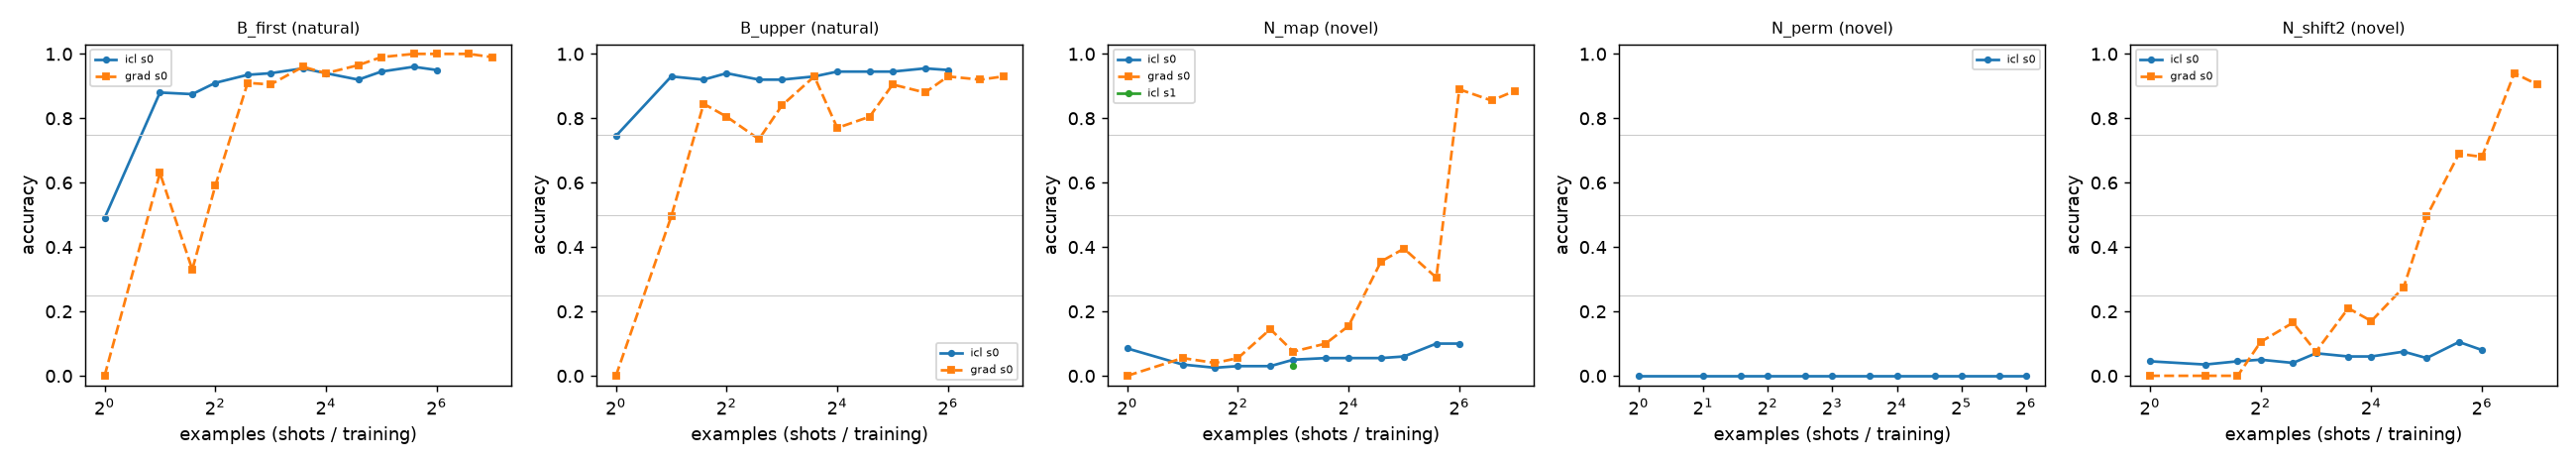

Source data for this figure (header and first rows):
kind, skill, family, seed, n, acc, mismatched, coverage_oracle, lr, dev, best_step, final_eval, wall_s
grad, B_first, natural, 0, 1, 0.0, , , 0.0003, 0.0, 200, 0.0, 286.6
grad, B_first, natural, 0, 2, 0.63, , , 0.0003, 0.7031, 25, 0.63, 317.6
grad, B_first, natural, 0, 3, 0.33, , , 0.0003, 0.3906, 200, 0.33, 351.2
grad, B_first, natural, 0, 4, 0.59, , , 0.0003, 0.6875, 200, 0.59, 377.6
grad, B_first, natural, 0, 6, 0.91, , , 0.0003, 0.7656, 200, 0.91, 441.9
grad, B_first, natural, 0, 8, 0.905, , , 0.0003, 0.8438, 200, 0.905, 504.1
grad, B_first, natural, 0, 12, 0.96, , , 0.0003, 0.7812, 200, 0.96, 641.3
grad, B_first, natural, 0, 16, 0.94, , , 0.0003, 0.875, 200, 0.94, 790.5
grad, B_first, natural, 0, 24, 0.965, , , 0.0003, 0.9844, 200, 0.965, 762.4
grad, B_first, natural, 0, 32, 0.99, , , 0.0003, 0.9375, 25, 0.975, 771.2
grad, B_first, natural, 0, 48, 1.0, , , 0.0003, 1.0, 25, 0.97, 753.5
grad, B_first, natural, 0, 64, 1.0, , , 0.0003, 1.0, 200, 1.0, 770.0
grad, B_first, natural, 0, 96, 1.0, , , 0.0003, 1.0, 200, 1.0, 733.2
grad, B_first, natural, 0, 128, 0.99, , , 0.0003, 1.0, 200, 0.99, 584.4
icl, B_first, natural, 0, 0, 0.0, 0.0, 0.0, , , , , 14.1
icl, B_first, natural, 0, 1, 0.49, 0.0, 0.07, , , , , 44.3
icl, B_first, natural, 0, 2, 0.88, 0.0, 0.095, , , , , 83.8
icl, B_first, natural, 0, 3, 0.875, 0.0, 0.165, , , , , 137.2
icl, B_first, natural, 0, 4, 0.91, 0.0, 0.19, , , , , 180.8
icl, B_first, natural, 0, 6, 0.935, 0.0, 0.26, , , , , 236.3
icl, B_first, natural, 0, 8, 0.94, 0.0, 0.315, , , , , 299.7
icl, B_first, natural, 0, 12, 0.955, 0.0, 0.495, , , , , 424.1
icl, B_first, natural, 0, 16, 0.94, 0.0, 0.665, , , , , 547.5
icl, B_first, natural, 0, 24, 0.92, 0.0, 0.745, , , , , 811.3
icl, B_first, natural, 0, 32, 0.945, 0.0, 0.855, , , , , 1075
icl, B_first, natural, 0, 48, 0.96, 0.0, 0.905, , , , , 1604
icl, B_first, natural, 0, 64, 0.95, 0.0, 0.945, , , , , 2164
grad, B_upper, natural, 0, 1, 0.0, , , 0.0003, 0.0, 200, 0.0, 353.0
grad, B_upper, natural, 0, 2, 0.495, , , 0.0003, 0.375, 25, 0.45, 391.8
grad, B_upper, natural, 0, 3, 0.845, , , 0.0003, 0.6094, 25, 0.715, 486.1
grad, B_upper, natural, 0, 4, 0.805, , , 0.0003, 0.6562, 25, 0.755, 364.7
grad, B_upper, natural, 0, 6, 0.735, , , 0.0003, 0.75, 200, 0.735, 470.7
grad, B_upper, natural, 0, 8, 0.84, , , 0.0003, 0.6562, 25, 0.75, 592.1
grad, B_upper, natural, 0, 12, 0.93, , , 0.0003, 0.6094, 50, 0.925, 682.0
grad, B_upper, natural, 0, 16, 0.77, , , 0.0003, 0.5312, 25, 0.705, 1047
grad, B_upper, natural, 0, 24, 0.805, , , 0.0003, 0.625, 100, 0.795, 800.7
grad, B_upper, natural, 0, 32, 0.905, , , 0.0003, 0.75, 75, 0.84, 919.2
grad, B_upper, natural, 0, 48, 0.88, , , 0.0003, 0.8125, 25, 0.885, 996.6
grad, B_upper, natural, 0, 64, 0.93, , , 0.0003, 0.6719, 25, 0.9, 861.9
grad, B_upper, natural, 0, 96, 0.92, , , 0.0003, 0.7812, 25, 0.83, 694.1
grad, B_upper, natural, 0, 128, 0.93, , , 0.0003, 0.7969, 200, 0.93, 701.2
icl, B_upper, natural, 0, 0, 0.0, 0.0, 0.0, , , , , 12.3
icl, B_upper, natural, 0, 1, 0.745, 0.0, 0.07, , , , , 58.5
icl, B_upper, natural, 0, 2, 0.93, 0.0, 0.08, , , , , 72.9
icl, B_upper, natural, 0, 3, 0.92, 0.0, 0.155, , , , , 122.6
icl, B_upper, natural, 0, 4, 0.94, 0.0, 0.185, , , , , 182.6
icl, B_upper, natural, 0, 6, 0.92, 0.0, 0.26, , , , , 239.2
icl, B_upper, natural, 0, 8, 0.92, 0.0, 0.375, , , , , 306.2
icl, B_upper, natural, 0, 12, 0.93, 0.0, 0.52, , , , , 430.3
icl, B_upper, natural, 0, 16, 0.945, 0.0, 0.66, , , , , 548.6
icl, B_upper, natural, 0, 24, 0.945, 0.0, 0.73, , , , , 820.8
icl, B_upper, natural, 0, 32, 0.945, 0.0, 0.835, , , , , 1085
icl, B_upper, natural, 0, 48, 0.955, 0.0, 0.915, , , , , 1622
icl, B_upper, natural, 0, 64, 0.95, 0.0, 0.93, , , , , 2164
grad, N_map, novel, 0, 1, 0.0, , , 0.001, 0.0, 200, 0.0, 313.5
grad, N_map, novel, 0, 2, 0.055, , , 0.001, 0.0469, 25, 0.0, 348.9
grad, N_map, novel, 0, 3, 0.04, , , 0.001, 0.0469, 25, 0.0, 392.3
grad, N_map, novel, 0, 4, 0.055, , , 0.001, 0.0469, 200, 0.055, 421.5
grad, N_map, novel, 0, 6, 0.145, , , 0.001, 0.125, 200, 0.145, 493.6
grad, N_map, novel, 0, 8, 0.075, , , 0.001, 0.1094, 200, 0.075, 567.9
... 62 more rows
